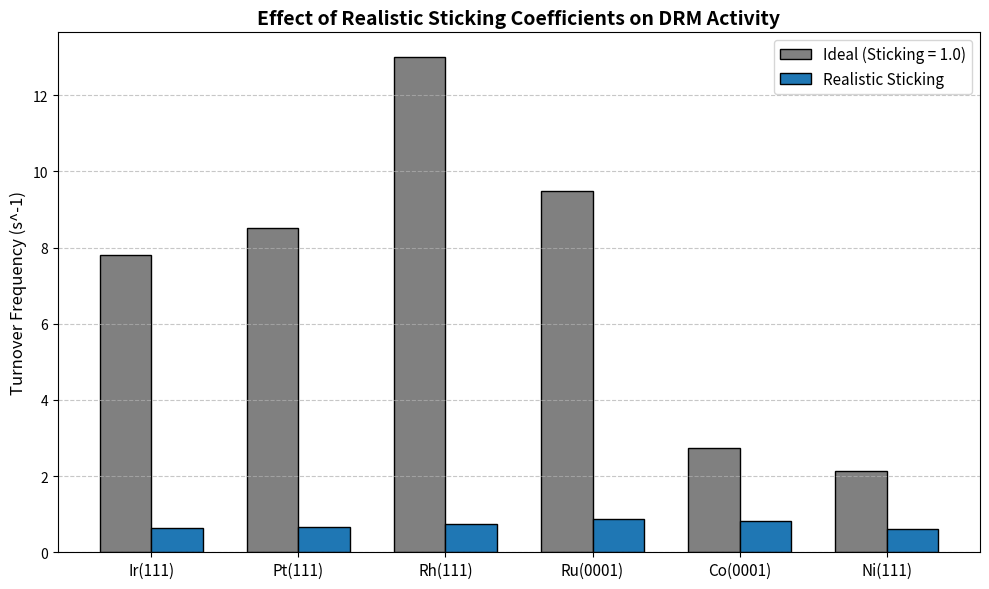

Write the Python code that produced this figure. (Note: this script raises an exception after producing the figure.)
import matplotlib.pyplot as plt
import numpy as np
import os

# Data from your original paper (Table 3)
old_tof = [7.81, 8.51, 13.0, 9.49, 2.75, 2.14] 
# Data from your new realistic run (from the cmd screen)
new_tof = [0.647, 0.671, 0.736, 0.874, 0.819, 0.617]
catalysts = ['Ir(111)', 'Pt(111)', 'Rh(111)', 'Ru(0001)', 'Co(0001)', 'Ni(111)']

x = np.arange(len(catalysts))
width = 0.35

fig, ax = plt.subplots(figsize=(10, 6))
rects1 = ax.bar(x - width/2, old_tof, width, label='Ideal (Sticking = 1.0)', color='gray', edgecolor='black')
rects2 = ax.bar(x + width/2, new_tof, width, label='Realistic Sticking', color='tab:blue', edgecolor='black')

ax.set_ylabel('Turnover Frequency (s^-1)', fontsize=12)
ax.set_title('Effect of Realistic Sticking Coefficients on DRM Activity', fontsize=14, fontweight='bold')
ax.set_xticks(x)
ax.set_xticklabels(catalysts, fontsize=11)
ax.legend(fontsize=11)
ax.grid(axis='y', linestyle='--', alpha=0.7)

plt.tight_layout()
save_path = "../results/sticking_comparison.png"
os.makedirs(os.path.dirname(save_path), exist_ok=True)
plt.savefig(save_path, dpi=300)
print(f"Saved figure to {save_path}")
plt.show()
